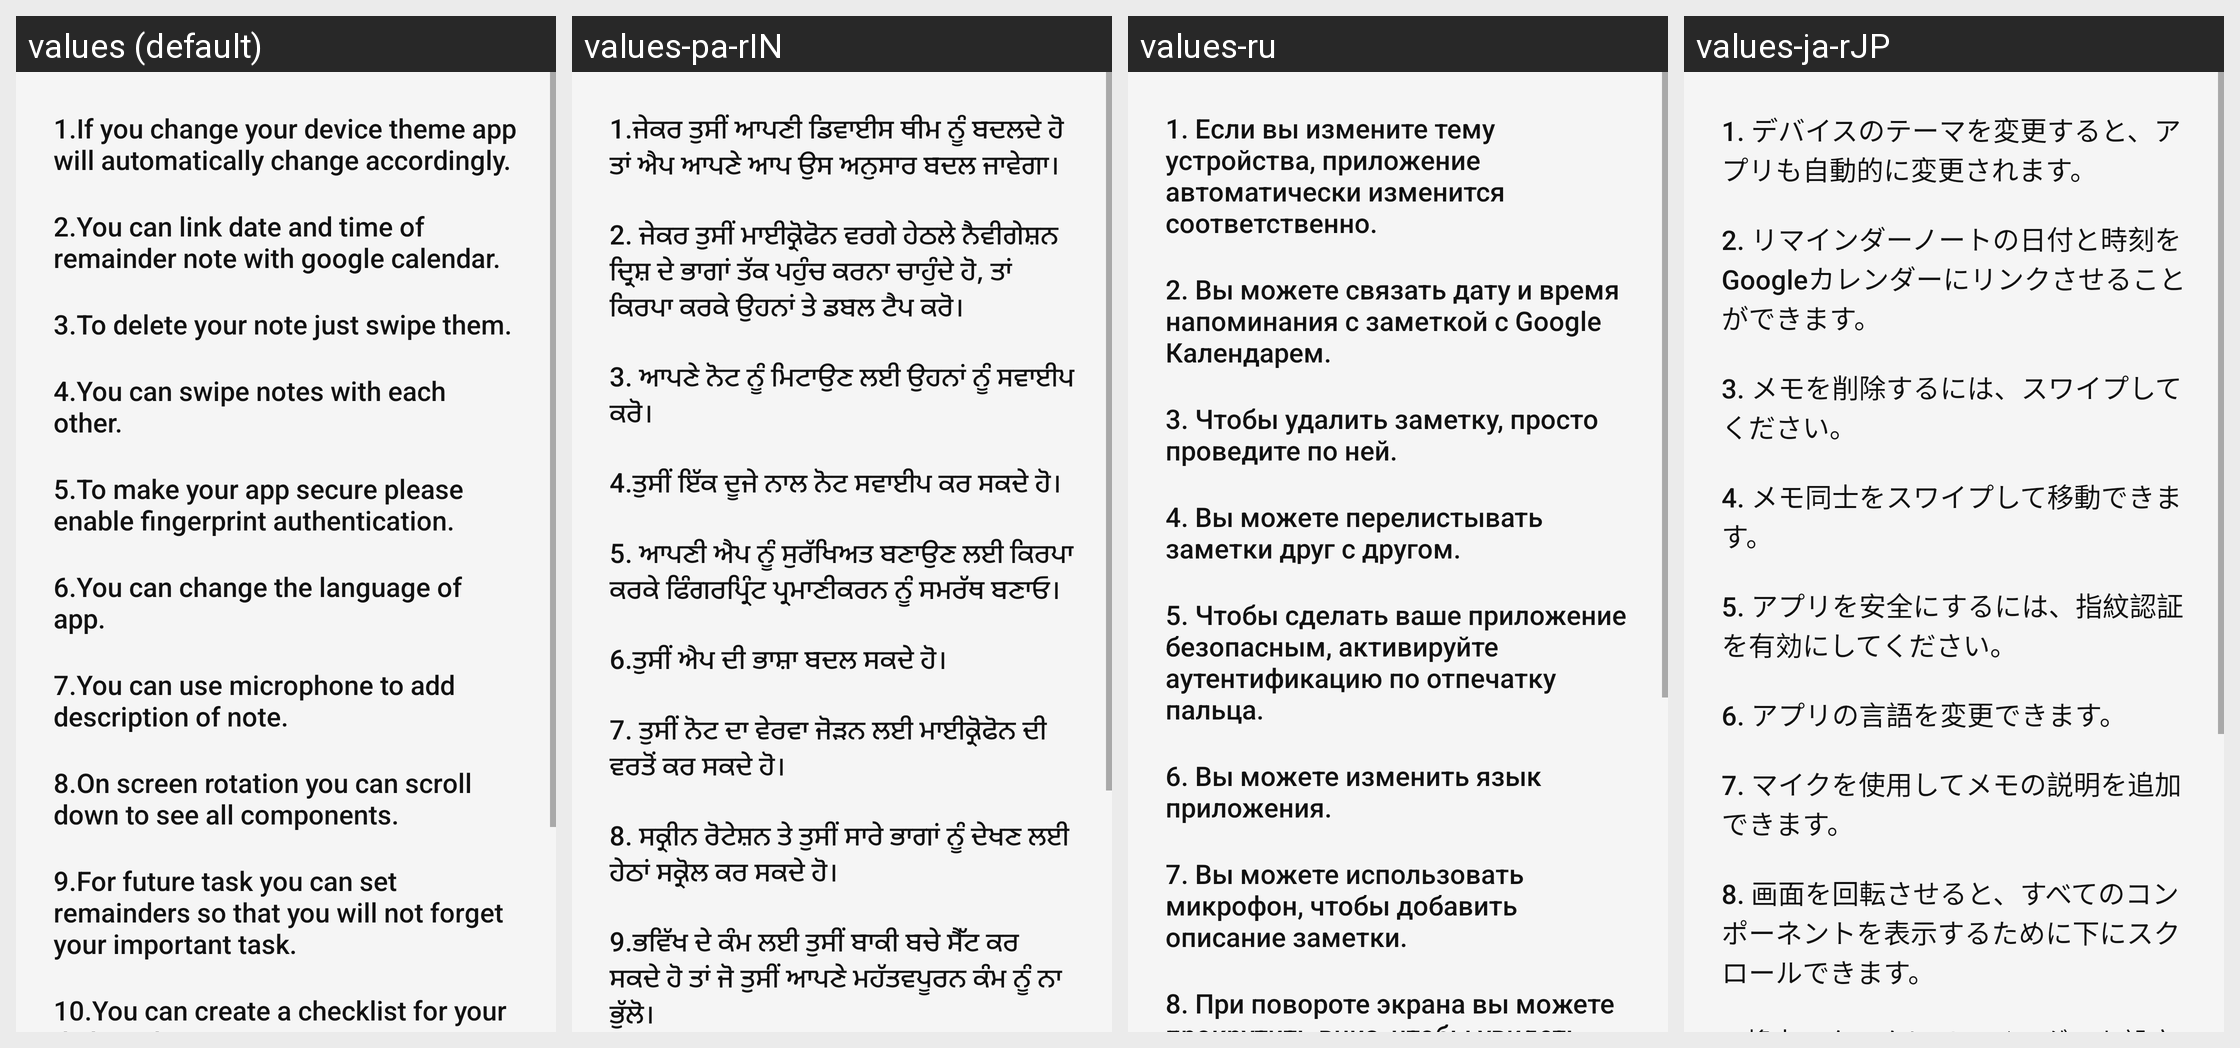

This grid shows one Android layout under several languages. Give, for every string resource on the screen, its name, the default text and each shown locale's text.
Android screen res/layout/activity_features.xml rendered under 4 locales, left to right: values (default), values-pa-rIN, values-ru, values-ja-rJP. Device: Nexus 5 (rendered at 1080×1920; each locale shown at half size, 540×960, under a caption strip naming it); theme Theme.NoteTaking.
Other locales in the repository, not shown: values-as-rIN, values-bn-rIN, values-hi-rIN, values-ml-rIN, values-mr-rIN, values-ta-rIN, values-te-rIN, values-tr-rTR, values-ur-rIN.
Strings drawn on this screen, with the default value and each locale's value (text and hints the layout hard-codes, and strings that could not be matched under every locale, appear in the picture but are not listed):

if_you_change_your_device_theme_app_will_automatically_change_accordingly
  values: 1.If you change your device theme app will automatically change accordingly.
  values-pa-rIN: 1.ਜੇਕਰ ਤੁਸੀਂ ਆਪਣੀ ਡਿਵਾਈਸ ਥੀਮ ਨੂੰ ਬਦਲਦੇ ਹੋ ਤਾਂ ਐਪ ਆਪਣੇ ਆਪ ਉਸ ਅਨੁਸਾਰ ਬਦਲ ਜਾਵੇਗਾ।
  values-ru: 1. Если вы измените тему устройства, приложение автоматически изменится соответственно.
  values-ja-rJP: 1. デバイスのテーマを変更すると、アプリも自動的に変更されます。

if_you_want_to_access_components_of_bottom_navigation_view_like_microphone_home_please_double_tap_on_them
  values: 2.You can link date and time of remainder note with google calendar.
  values-pa-rIN: 2. ਜੇਕਰ ਤੁਸੀਂ ਮਾਈਕ੍ਰੋਫੋਨ ਵਰਗੇ ਹੇਠਲੇ ਨੈਵੀਗੇਸ਼ਨ ਦ੍ਰਿਸ਼ ਦੇ ਭਾਗਾਂ ਤੱਕ ਪਹੁੰਚ ਕਰਨਾ ਚਾਹੁੰਦੇ ਹੋ, ਤਾਂ ਕਿਰਪਾ ਕਰਕੇ ਉਹਨਾਂ ਤੇ ਡਬਲ ਟੈਪ ਕਰੋ।
  values-ru: 2. Вы можете связать дату и время напоминания с заметкой с Google Календарем.
  values-ja-rJP: 2. リマインダーノートの日付と時刻をGoogleカレンダーにリンクさせることができます。

to_delete_your_note_just_swipe_them
  values: 3.To delete your note just swipe them.
  values-pa-rIN: 3. ਆਪਣੇ ਨੋਟ ਨੂੰ ਮਿਟਾਉਣ ਲਈ ਉਹਨਾਂ ਨੂੰ ਸਵਾਈਪ ਕਰੋ।
  values-ru: 3. Чтобы удалить заметку, просто проведите по ней.
  values-ja-rJP: 3. メモを削除するには、スワイプしてください。

you_can_swipe_notes_with_each_other
  values: 4.You can swipe notes with each other.
  values-pa-rIN: 4.ਤੁਸੀਂ ਇੱਕ ਦੂਜੇ ਨਾਲ ਨੋਟ ਸਵਾਈਪ ਕਰ ਸਕਦੇ ਹੋ।
  values-ru: 4. Вы можете перелистывать заметки друг с другом.
  values-ja-rJP: 4. メモ同士をスワイプして移動できます。

to_make_your_app_secure_please_enable_fingerprint_authentication
  values: 5.To make your app secure please enable fingerprint authentication.
  values-pa-rIN: 5. ਆਪਣੀ ਐਪ ਨੂੰ ਸੁਰੱਖਿਅਤ ਬਣਾਉਣ ਲਈ ਕਿਰਪਾ ਕਰਕੇ ਫਿੰਗਰਪ੍ਰਿੰਟ ਪ੍ਰਮਾਣੀਕਰਨ ਨੂੰ ਸਮਰੱਥ ਬਣਾਓ।
  values-ru: 5. Чтобы сделать ваше приложение безопасным, активируйте аутентификацию по отпечатку пальца.
  values-ja-rJP: 5. アプリを安全にするには、指紋認証を有効にしてください。

you_can_change_the_language_of_app
  values: 6.You can change the language of app.
  values-pa-rIN: 6.ਤੁਸੀਂ ਐਪ ਦੀ ਭਾਸ਼ਾ ਬਦਲ ਸਕਦੇ ਹੋ।
  values-ru: 6. Вы можете изменить язык приложения.
  values-ja-rJP: 6. アプリの言語を変更できます。

you_can_use_microphone_to_add_description_of_note
  values: 7.You can use microphone to add description of note.
  values-pa-rIN: 7. ਤੁਸੀਂ ਨੋਟ ਦਾ ਵੇਰਵਾ ਜੋੜਨ ਲਈ ਮਾਈਕ੍ਰੋਫੋਨ ਦੀ ਵਰਤੋਂ ਕਰ ਸਕਦੇ ਹੋ।
  values-ru: 7. Вы можете использовать микрофон, чтобы добавить описание заметки.
  values-ja-rJP: 7. マイクを使用してメモの説明を追加できます。

on_screen_rotation_you_can_scroll_down_to_see_all_components
  values: 8.On screen rotation you can scroll down to see all components.
  values-pa-rIN: 8. ਸਕ੍ਰੀਨ ਰੋਟੇਸ਼ਨ ਤੇ ਤੁਸੀਂ ਸਾਰੇ ਭਾਗਾਂ ਨੂੰ ਦੇਖਣ ਲਈ ਹੇਠਾਂ ਸਕ੍ਰੋਲ ਕਰ ਸਕਦੇ ਹੋ।
  values-ru: 8. При повороте экрана вы можете прокрутить вниз, чтобы увидеть все компоненты.
  values-ja-rJP: 8. 画面を回転させると、すべてのコンポーネントを表示するために下にスクロールできます。
